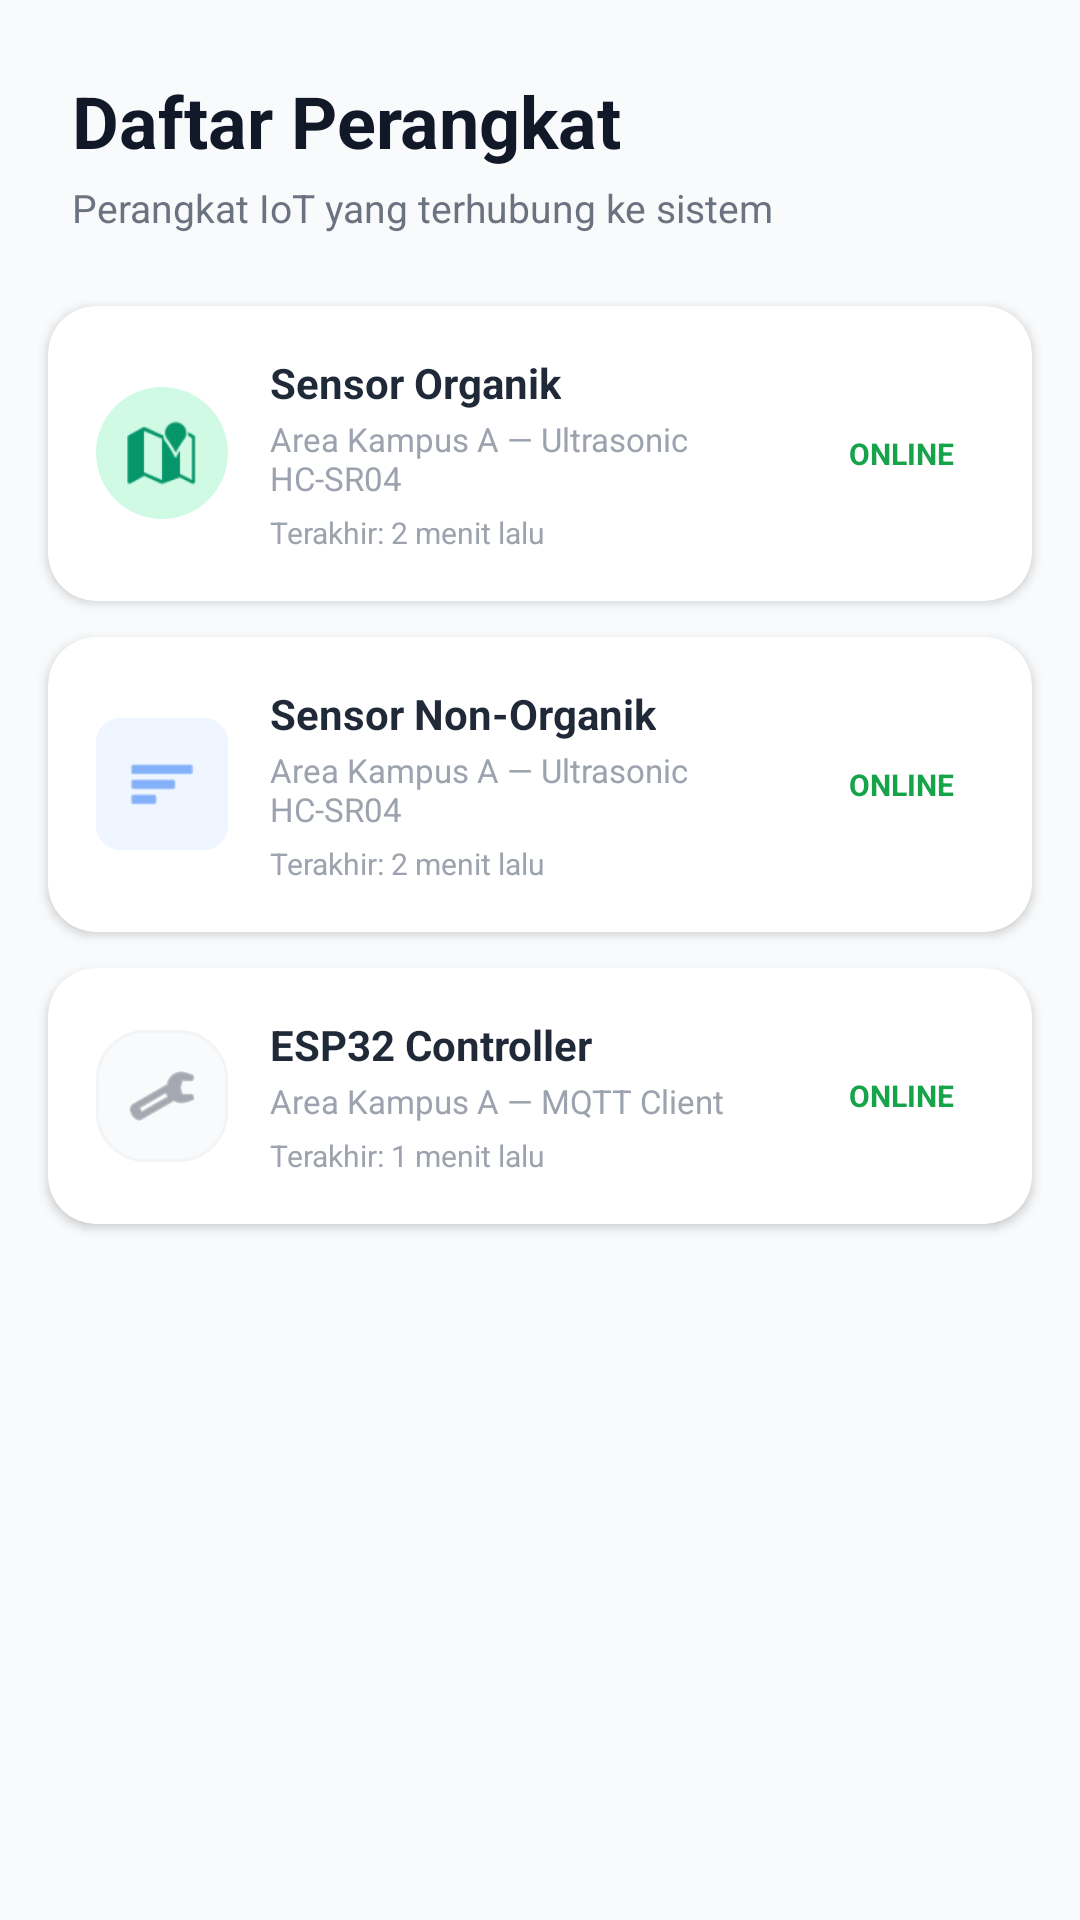

The Android layout XML behind this screen, and the referenced resources:
<!-- AndroidManifest.xml: application theme Theme.CleanBanar -->
<!-- res/layout/fragment_device.xml -->
<?xml version="1.0" encoding="utf-8"?>
<LinearLayout xmlns:android="http://schemas.android.com/apk/res/android"
    xmlns:app="http://schemas.android.com/apk/res-auto"
    android:layout_width="match_parent"
    android:layout_height="match_parent"
    android:orientation="vertical"
    android:background="@color/gray_50">

    
    <LinearLayout
        android:layout_width="match_parent"
        android:layout_height="wrap_content"
        android:orientation="vertical"
        android:padding="24dp">

        <TextView
            android:layout_width="wrap_content"
            android:layout_height="wrap_content"
            android:text="Daftar Perangkat"
            android:textStyle="bold"
            android:textSize="24sp"
            android:textColor="@color/gray_900" />

        <TextView
            android:layout_width="wrap_content"
            android:layout_height="wrap_content"
            android:text="Perangkat IoT yang terhubung ke sistem"
            android:textSize="13sp"
            android:textColor="@color/gray_500"
            android:layout_marginTop="4dp" />
    </LinearLayout>

    
    <com.google.android.material.card.MaterialCardView
        android:layout_width="match_parent"
        android:layout_height="wrap_content"
        android:layout_marginHorizontal="16dp"
        android:layout_marginBottom="12dp"
        app:cardCornerRadius="16dp"
        app:cardElevation="2dp"
        app:cardBackgroundColor="@color/white">
        <LinearLayout
            android:layout_width="match_parent"
            android:layout_height="wrap_content"
            android:orientation="horizontal"
            android:padding="16dp"
            android:gravity="center_vertical">

            <ImageView
                android:layout_width="44dp"
                android:layout_height="44dp"
                android:src="@android:drawable/ic_dialog_map"
                android:background="@drawable/leaf_bg"
                app:tint="@color/emerald_600"
                android:padding="10dp"
                android:contentDescription="Sensor Organik" />

            <LinearLayout
                android:layout_width="0dp"
                android:layout_height="wrap_content"
                android:layout_weight="1"
                android:orientation="vertical"
                android:layout_marginStart="14dp">
                <TextView
                    android:layout_width="wrap_content"
                    android:layout_height="wrap_content"
                    android:text="Sensor Organik"
                    android:textStyle="bold"
                    android:textSize="14sp"
                    android:textColor="@color/gray_800" />
                <TextView
                    android:layout_width="wrap_content"
                    android:layout_height="wrap_content"
                    android:text="Area Kampus A — Ultrasonic HC-SR04"
                    android:textSize="11sp"
                    android:textColor="@color/gray_400"
                    android:layout_marginTop="2dp" />
                <TextView
                    android:layout_width="wrap_content"
                    android:layout_height="wrap_content"
                    android:text="Terakhir: 2 menit lalu"
                    android:textSize="10sp"
                    android:textColor="@color/gray_400"
                    android:layout_marginTop="4dp" />
            </LinearLayout>

            <TextView
                android:layout_width="wrap_content"
                android:layout_height="wrap_content"
                android:text="ONLINE"
                android:textSize="10sp"
                android:textStyle="bold"
                android:textColor="@color/green_600"
                android:background="@drawable/badge_green_bg"
                android:paddingHorizontal="10dp"
                android:paddingVertical="4dp" />
        </LinearLayout>
    </com.google.android.material.card.MaterialCardView>

    
    <com.google.android.material.card.MaterialCardView
        android:layout_width="match_parent"
        android:layout_height="wrap_content"
        android:layout_marginHorizontal="16dp"
        android:layout_marginBottom="12dp"
        app:cardCornerRadius="16dp"
        app:cardElevation="2dp"
        app:cardBackgroundColor="@color/white">
        <LinearLayout
            android:layout_width="match_parent"
            android:layout_height="wrap_content"
            android:orientation="horizontal"
            android:padding="16dp"
            android:gravity="center_vertical">

            <ImageView
                android:layout_width="44dp"
                android:layout_height="44dp"
                android:src="@android:drawable/ic_menu_sort_by_size"
                android:background="@drawable/badge_blue_bg"
                app:tint="@color/secondary"
                android:padding="10dp"
                android:contentDescription="Sensor Non-Organik" />

            <LinearLayout
                android:layout_width="0dp"
                android:layout_height="wrap_content"
                android:layout_weight="1"
                android:orientation="vertical"
                android:layout_marginStart="14dp">
                <TextView
                    android:layout_width="wrap_content"
                    android:layout_height="wrap_content"
                    android:text="Sensor Non-Organik"
                    android:textStyle="bold"
                    android:textSize="14sp"
                    android:textColor="@color/gray_800" />
                <TextView
                    android:layout_width="wrap_content"
                    android:layout_height="wrap_content"
                    android:text="Area Kampus A — Ultrasonic HC-SR04"
                    android:textSize="11sp"
                    android:textColor="@color/gray_400"
                    android:layout_marginTop="2dp" />
                <TextView
                    android:layout_width="wrap_content"
                    android:layout_height="wrap_content"
                    android:text="Terakhir: 2 menit lalu"
                    android:textSize="10sp"
                    android:textColor="@color/gray_400"
                    android:layout_marginTop="4dp" />
            </LinearLayout>

            <TextView
                android:layout_width="wrap_content"
                android:layout_height="wrap_content"
                android:text="ONLINE"
                android:textSize="10sp"
                android:textStyle="bold"
                android:textColor="@color/green_600"
                android:background="@drawable/badge_green_bg"
                android:paddingHorizontal="10dp"
                android:paddingVertical="4dp" />
        </LinearLayout>
    </com.google.android.material.card.MaterialCardView>

    
    <com.google.android.material.card.MaterialCardView
        android:layout_width="match_parent"
        android:layout_height="wrap_content"
        android:layout_marginHorizontal="16dp"
        android:layout_marginBottom="12dp"
        app:cardCornerRadius="16dp"
        app:cardElevation="2dp"
        app:cardBackgroundColor="@color/white">
        <LinearLayout
            android:layout_width="match_parent"
            android:layout_height="wrap_content"
            android:orientation="horizontal"
            android:padding="16dp"
            android:gravity="center_vertical">

            <ImageView
                android:layout_width="44dp"
                android:layout_height="44dp"
                android:src="@android:drawable/ic_menu_manage"
                android:background="@drawable/edit_text_bg"
                app:tint="@color/gray_500"
                android:padding="10dp"
                android:contentDescription="Controller ESP32" />

            <LinearLayout
                android:layout_width="0dp"
                android:layout_height="wrap_content"
                android:layout_weight="1"
                android:orientation="vertical"
                android:layout_marginStart="14dp">
                <TextView
                    android:layout_width="wrap_content"
                    android:layout_height="wrap_content"
                    android:text="ESP32 Controller"
                    android:textStyle="bold"
                    android:textSize="14sp"
                    android:textColor="@color/gray_800" />
                <TextView
                    android:layout_width="wrap_content"
                    android:layout_height="wrap_content"
                    android:text="Area Kampus A — MQTT Client"
                    android:textSize="11sp"
                    android:textColor="@color/gray_400"
                    android:layout_marginTop="2dp" />
                <TextView
                    android:layout_width="wrap_content"
                    android:layout_height="wrap_content"
                    android:text="Terakhir: 1 menit lalu"
                    android:textSize="10sp"
                    android:textColor="@color/gray_400"
                    android:layout_marginTop="4dp" />
            </LinearLayout>

            <TextView
                android:layout_width="wrap_content"
                android:layout_height="wrap_content"
                android:text="ONLINE"
                android:textSize="10sp"
                android:textStyle="bold"
                android:textColor="@color/green_600"
                android:background="@drawable/badge_green_bg"
                android:paddingHorizontal="10dp"
                android:paddingVertical="4dp" />
        </LinearLayout>
    </com.google.android.material.card.MaterialCardView>

</LinearLayout>
<!-- resources referenced by this layout -->
<resources>
  <color name="emerald_600">#059669</color>
  <color name="gray_400">#9ca3af</color>
  <color name="gray_50">#f9fafb</color>
  <color name="gray_500">#6b7280</color>
  <color name="gray_800">#1f2937</color>
  <color name="gray_900">#111827</color>
  <color name="green_600">#16a34a</color>
  <color name="secondary">#3b82f6</color>
  <color name="white">#ffffff</color>
  <!-- drawable badge_blue_bg (drawable) -->
  <?xml version="1.0" encoding="utf-8"?>
  <shape xmlns:android="http://schemas.android.com/apk/res/android">
      <solid android:color="@color/blue_50"/>
      <corners android:radius="8dp"/>
  </shape>
  <!-- drawable edit_text_bg (drawable) -->
  ﻿<?xml version="1.0" encoding="utf-8"?>
  <shape xmlns:android="http://schemas.android.com/apk/res/android">
      <solid android:color="@color/gray_50" />
      <stroke android:width="1dp" android:color="@color/gray_100" />
      <corners android:radius="16dp" />
  </shape>
  <!-- drawable leaf_bg (drawable) -->
  ﻿<?xml version="1.0" encoding="utf-8"?>
  <shape xmlns:android="http://schemas.android.com/apk/res/android"
      android:shape="rectangle">
      <solid android:color="@color/emerald_100" />
      <corners android:radius="24dp" />
  </shape>
  <style name="Theme.CleanBanar" parent="Theme.MaterialComponents.Light.DarkActionBar">
          <item name="colorPrimary">@color/primary</item>
          <item name="colorPrimaryVariant">@color/primary_dark</item>
          <item name="colorOnPrimary">@color/white</item>
          <item name="colorSecondary">@color/secondary</item>
      </style>
  <color name="blue_50">#eff6ff</color>
  <color name="gray_100">#f3f4f6</color>
  <color name="emerald_100">#d1fae5</color>
  <color name="primary">#059669</color>
  <color name="primary_dark">#047857</color>
</resources>
